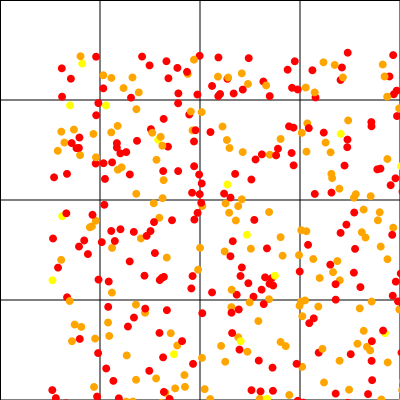

Values plotted in this chart, from the file beside it:
XCOORD, YCOORD, ID, age, sex, genetics, gridIn
249.5, 255.8, 1, 30, 1, 1, 10
310.9, 355.6, 2, 32, 0, 0, 15
177.4, 134.5, 4, 32, 1, 2, 5
113.9, 226.9, 6, 30, 1, 0, 9
54.35, 154.8, 7, 33, 0, 0, 4
285.6, 343.6, 8, 30, 0, 0, 14
372.8, 206.2, 9, 32, 0, 0, 11
41.93, 176.3, 10, 33, 1, 1, 4
343.2, 177.7, 14, 33, 0, 1, 7
11.80, 18.34, 15, 32, 0, 0, 0
160.2, 349, 16, 30, 1, 1, 13
124.7, 386.5, 18, 33, 1, 2, 13
352.9, 331.3, 20, 30, 1, 1, 15
181.4, 257.1, 21, 32, 0, 1, 9
268.7, 302.7, 22, 31, 0, 0, 14
283, 222.2, 24, 32, 1, 1, 10
125.2, 338.4, 30, 31, 0, 1, 13
230.6, 187.2, 31, 31, 1, 1, 6
86.05, 329.8, 32, 30, 0, 1, 12
2.31, 340.1, 33, 31, 0, 0, 12
337.7, 312.4, 35, 33, 0, 1, 15
142.6, 80.37, 37, 31, 1, 1, 1
62.10, 112.4, 38, 33, 0, 0, 4
122, 170.3, 39, 30, 0, 0, 5
345.5, 128.3, 40, 32, 0, 0, 7
62.06, 197.9, 42, 32, 0, 1, 4
339.9, 395.2, 43, 31, 0, 1, 15
290.6, 30.00, 49, 30, 0, 0, 2
61.26, 82.37, 50, 31, 0, 1, 0
247.7, 39.50, 51, 31, 0, 0, 2
259.3, 273.2, 52, 30, 1, 0, 10
26.50, 98.16, 55, 31, 0, 0, 0
176.9, 90.03, 57, 30, 0, 1, 1
223.7, 389.1, 60, 32, 0, 0, 14
244.8, 11.30, 63, 32, 1, 0, 2
45.14, 288.6, 66, 31, 0, 1, 8
113.6, 130.2, 67, 32, 0, 1, 5
376, 255.5, 68, 30, 0, 1, 11
337.4, 109, 71, 31, 0, 1, 7
147.6, 162.9, 72, 30, 1, 0, 5
81.02, 47.67, 75, 33, 0, 0, 0
95.06, 262.7, 80, 30, 0, 1, 8
56.17, 394.9, 82, 30, 1, 0, 12
168, 26.64, 85, 30, 0, 1, 1
58.21, 256.9, 89, 30, 1, 0, 8
354.6, 4.75, 91, 32, 0, 1, 3
61.44, 27.91, 92, 31, 1, 1, 0
25.98, 385.7, 94, 32, 1, 0, 12
358.9, 8.56, 97, 31, 1, 0, 3
134.5, 325.1, 99, 30, 1, 1, 13
196.9, 184.8, 100, 30, 1, 2, 5
16.99, 123.9, 101, 31, 1, 0, 4
258.1, 194.8, 104, 32, 1, 0, 6
273.8, 82.62, 105, 31, 1, 0, 2
22.00, 291.2, 106, 32, 0, 1, 8
128.2, 121.1, 110, 31, 0, 0, 5
292.1, 380, 113, 30, 0, 1, 14
175.6, 153.4, 114, 30, 1, 1, 5
198, 33.94, 117, 31, 1, 1, 1
289.8, 230.3, 120, 33, 0, 1, 10
... 410 more rows
